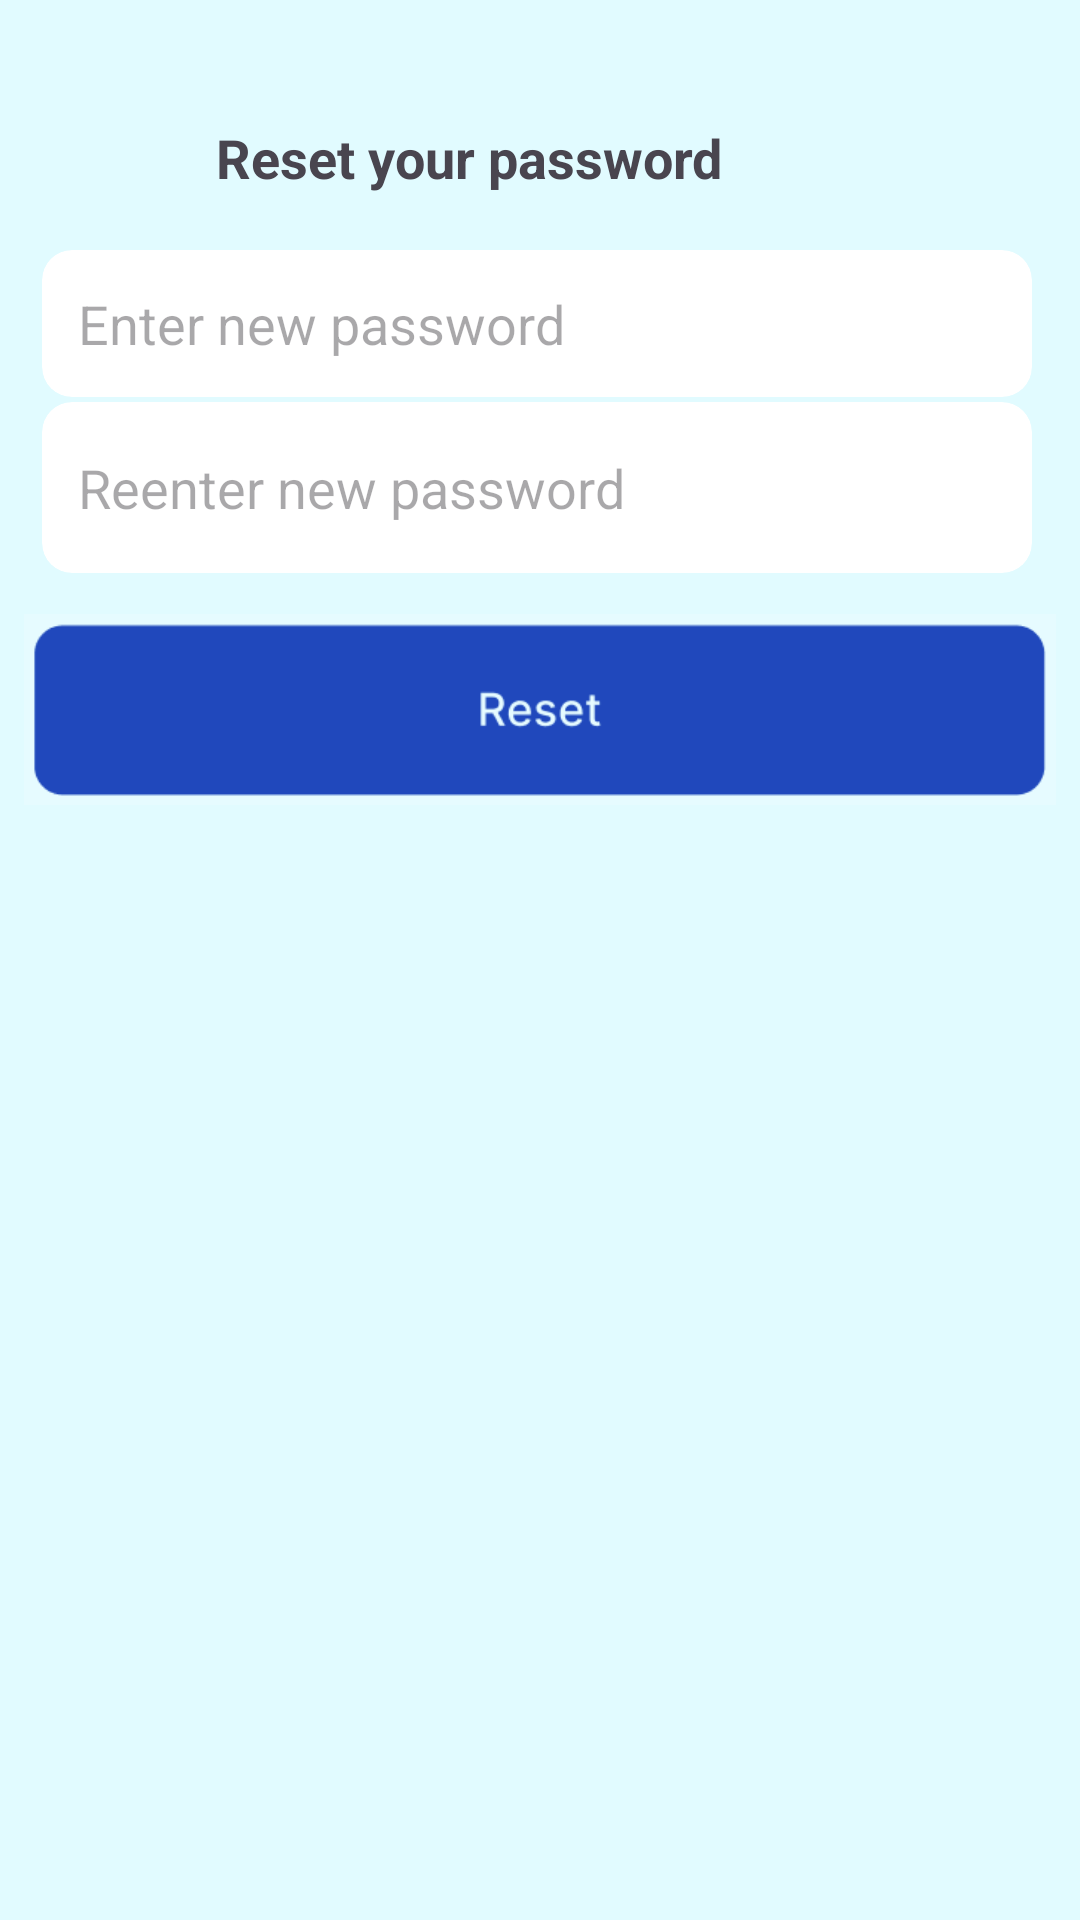

Layout XML and referenced resources for this Android screen:
<!-- AndroidManifest.xml: application theme Theme.Pitchify_Main -->
<!-- res/layout/a_signup6.xml -->
<?xml version="1.0" encoding="utf-8"?>
<androidx.constraintlayout.widget.ConstraintLayout xmlns:android="http://schemas.android.com/apk/res/android"
    xmlns:app="http://schemas.android.com/apk/res-auto"
    xmlns:tools="http://schemas.android.com/tools"
    android:layout_width="match_parent"
    android:layout_height="match_parent"
    android:background="@color/light_blue"
    tools:ignore="ExtraText">

    
    <TextView
        android:id="@+id/admin_signup6_reset_your_password"
        android:layout_width="212dp"
        android:layout_height="31dp"
        android:text="Reset your password"
        android:textSize="18sp"
        android:textStyle="bold"
        app:layout_constraintBottom_toBottomOf="parent"
        app:layout_constraintEnd_toEndOf="parent"
        app:layout_constraintHorizontal_bias="0.431"
        app:layout_constraintStart_toEndOf="@+id/admin_signup6_arrow_back_button"
        app:layout_constraintTop_toTopOf="parent"
        app:layout_constraintVertical_bias="0.066" />

    
    <ImageView
        android:id="@+id/admin_signup6_arrow_back_button"
        android:layout_width="wrap_content"
        android:layout_height="wrap_content"
        android:src="@drawable/baseline_arrow_back_ios_24"
        app:layout_constraintBottom_toBottomOf="parent"
        app:layout_constraintEnd_toEndOf="parent"
        app:layout_constraintHorizontal_bias="0.041"
        app:layout_constraintStart_toStartOf="parent"
        app:layout_constraintTop_toTopOf="parent"
        app:layout_constraintVertical_bias="0.066"
        tools:layout_editor_absoluyteX="82dp" />

    
    <androidx.cardview.widget.CardView
        android:id="@+id/admin_signup6_enter_new_password_cardView"
        android:layout_width="330dp"
        android:layout_height="wrap_content"
        app:cardBackgroundColor="#FFFFFF"
        app:cardCornerRadius="10dp"
        app:cardElevation="0dp"
        app:layout_constraintBottom_toBottomOf="parent"
        app:layout_constraintEnd_toEndOf="parent"
        app:layout_constraintHorizontal_bias="0.469"
        app:layout_constraintStart_toStartOf="parent"
        app:layout_constraintTop_toTopOf="parent"
        app:layout_constraintVertical_bias="0.141">

        
        <EditText
            android:id="@+id/admin_signup6_enter_new_password"
            android:layout_width="322dp"
            android:layout_height="49dp"
            android:layout_marginLeft="12dp"
            android:background="@android:color/transparent"
            android:hint="Enter new password"
            android:imeOptions="actionNext"
            android:inputType="textPassword" />

        
    </androidx.cardview.widget.CardView>

    
    <androidx.cardview.widget.CardView
        android:id="@+id/admin_signup6_reenter_new_password_cardView"
        android:layout_width="330dp"
        android:layout_height="wrap_content"
        app:cardBackgroundColor="#FFFFFF"
        app:cardCornerRadius="10dp"
        app:cardElevation="0dp"
        app:layout_constraintBottom_toBottomOf="parent"
        app:layout_constraintEnd_toEndOf="parent"
        app:layout_constraintHorizontal_bias="0.469"
        app:layout_constraintStart_toStartOf="parent"
        app:layout_constraintTop_toTopOf="parent"
        app:layout_constraintVertical_bias="0.23">

        
        <EditText
            android:id="@+id/reenter_new_password"
            android:layout_width="match_parent"
            android:layout_height="57dp"
            android:layout_marginLeft="12dp"
            android:background="@android:color/transparent"
            android:hint="Reenter new password"
            android:imeOptions="actionNext"
            android:inputType="textPassword"
            app:layout_constraintBottom_toTopOf="@+id/login2_button"
            app:layout_constraintEnd_toEndOf="parent"
            app:layout_constraintStart_toStartOf="parent"
            app:layout_constraintTop_toBottomOf="@+id/textView" />

        
    </androidx.cardview.widget.CardView>

    
    <ImageView
        android:id="@+id/reset_button"
        android:layout_width="344dp"
        android:layout_height="95dp"
        android:src="@drawable/login_reset"
        app:layout_constraintBottom_toBottomOf="parent"
        app:layout_constraintEnd_toEndOf="parent"
        app:layout_constraintHorizontal_bias="0.492"
        app:layout_constraintStart_toStartOf="parent"
        app:layout_constraintTop_toTopOf="parent"
        app:layout_constraintVertical_bias="0.347"
        tools:layout_editor_absoluyteX="82dp" />

</androidx.constraintlayout.widget.ConstraintLayout>
<!-- resources referenced by this layout -->
<resources>
  <color name="light_blue">#E1FBFF</color>
  <!-- drawable login_reset: png bitmap (drawable, 9155 bytes) -->
  <style name="Theme.Pitchify_Main" parent="Base.Theme.Pitchify_Main" />
  <style name="Base.Theme.Pitchify_Main" parent="Theme.Material3.DayNight.NoActionBar">
          
          
      </style>
</resources>
